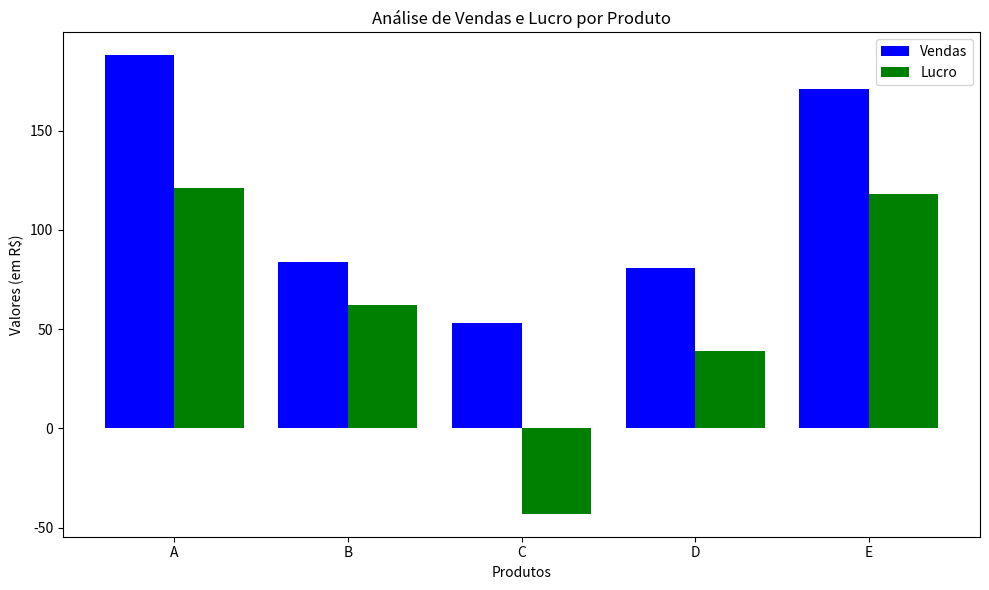

Here is the Python script that generated this plot:
import numpy as np
import pandas as pd
import matplotlib.pyplot as plt




# 1. Criando um DataFrame fictício de vendas
data = {
    "Produto": ["A", "B", "C", "D", "E"],
    "Vendas": np.random.randint(50, 200, size=5),
    "Custo": np.random.randint(20, 100, size=5)
}
df = pd.DataFrame(data)

# 2. Calculando o lucro
df["Lucro"] = df["Vendas"] - df["Custo"]

# Exibindo os dados no console
print("Tabela de vendas:")
print(df)

# 3. Plotando os dados
plt.figure(figsize=(10, 6))

# Gráfico de barras para as vendas e lucros
bar_width = 0.4
indices = np.arange(len(df))

plt.bar(indices, df["Vendas"], bar_width, label="Vendas", color="blue")
plt.bar(indices + bar_width, df["Lucro"], bar_width, label="Lucro", color="green")

# Configurando o gráfico
plt.xlabel("Produtos")
plt.ylabel("Valores (em R$)")
plt.title("Análise de Vendas e Lucro por Produto")
plt.xticks(indices + bar_width / 2, df["Produto"])
plt.legend()

# Exibindo o gráfico
plt.tight_layout()
plt.show()